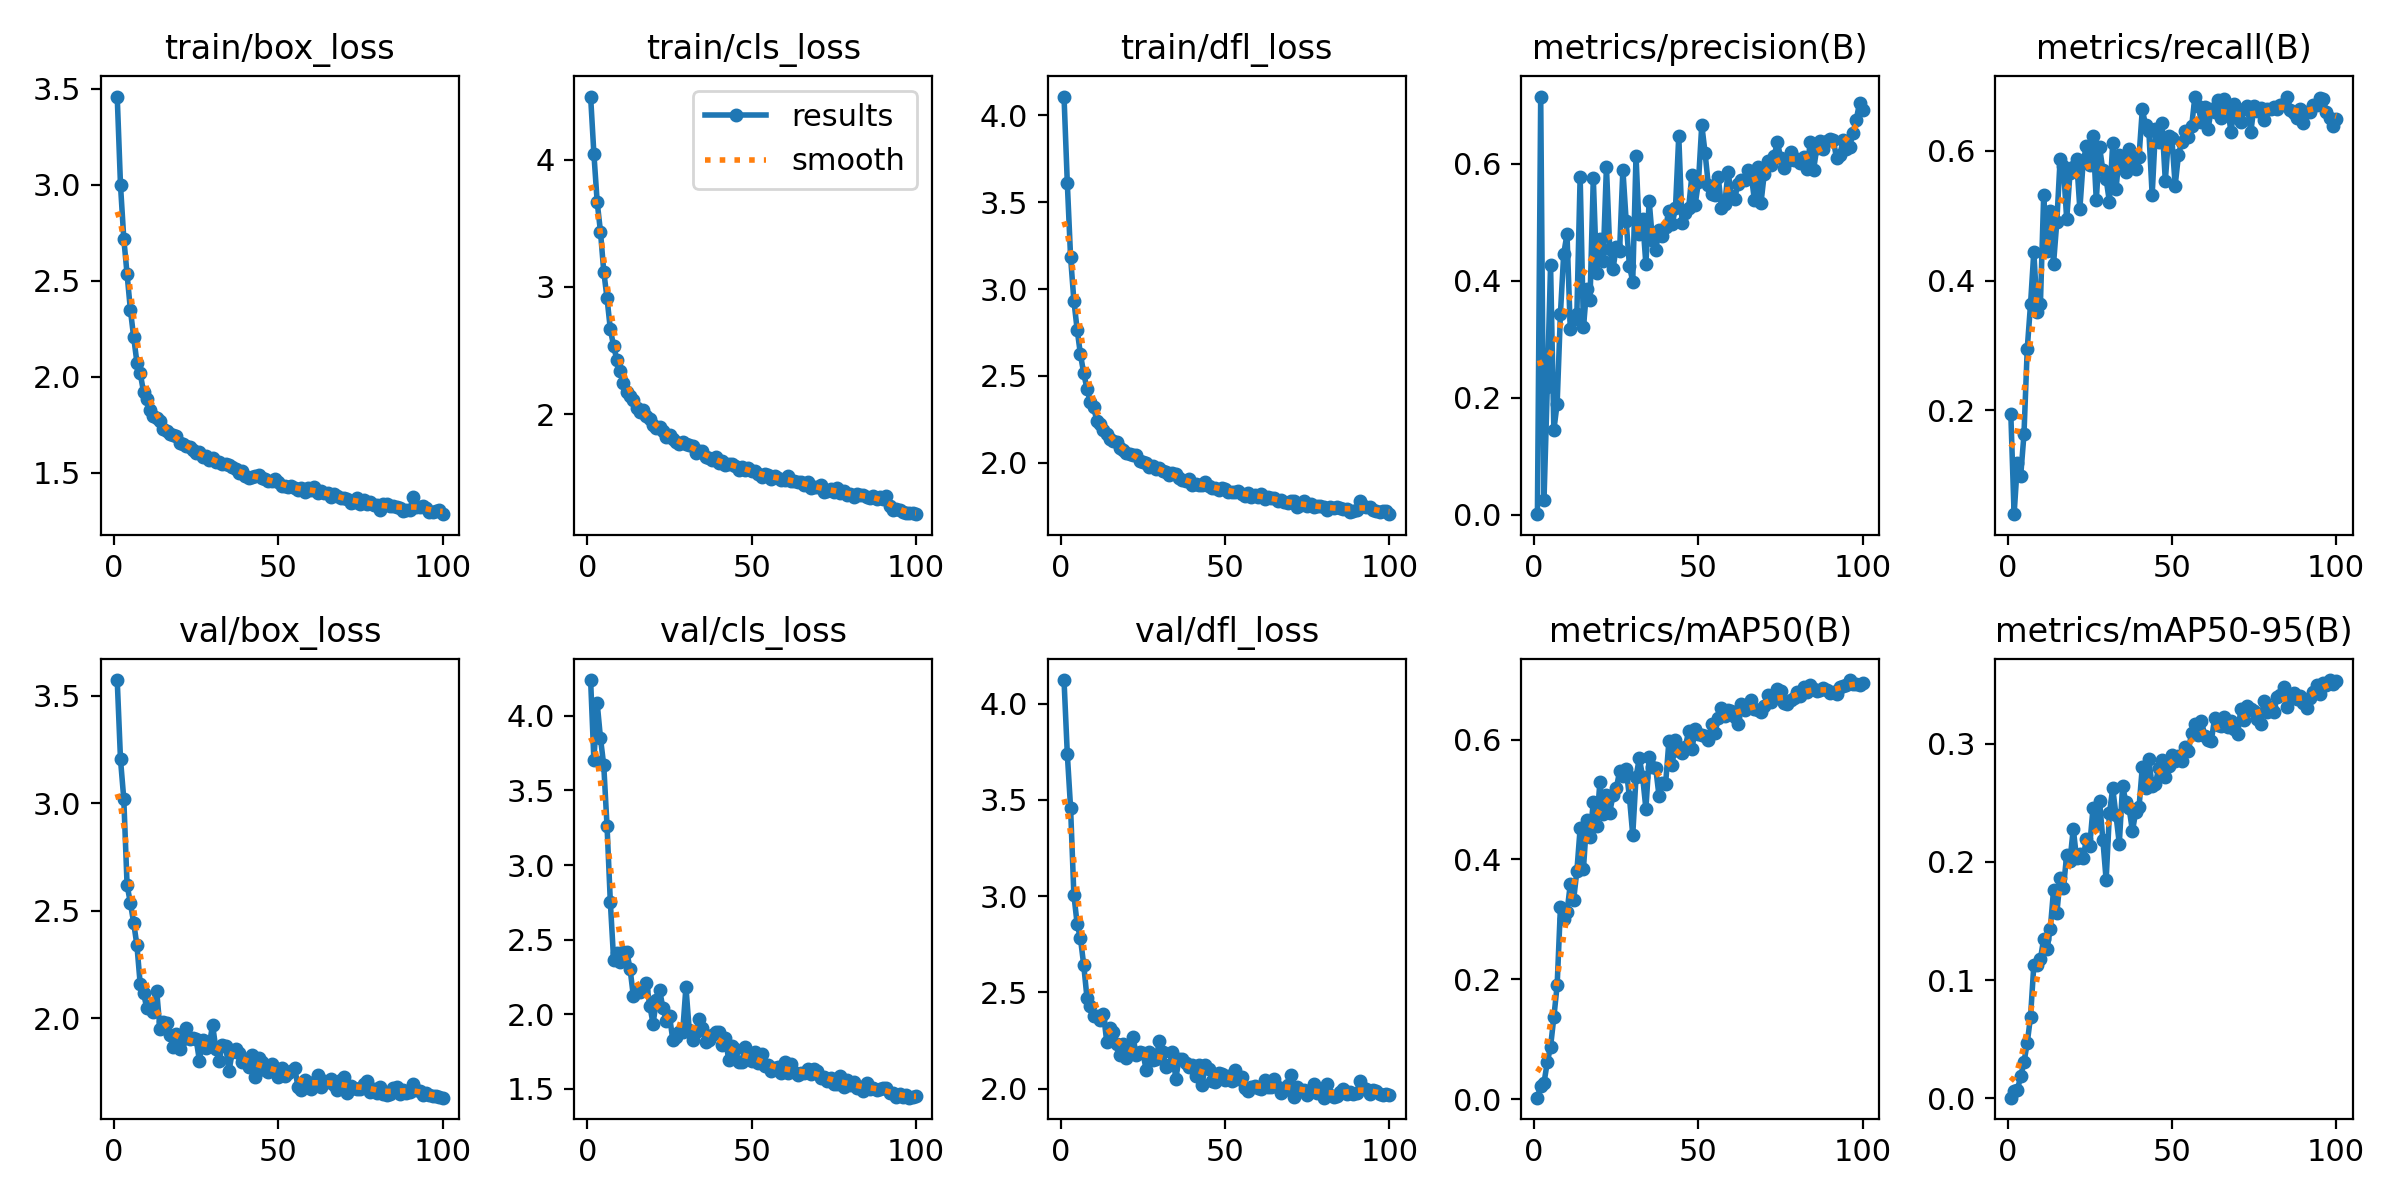

Values plotted in this chart, from the file beside it:
epoch, time, train/box_loss, train/cls_loss, train/dfl_loss, metrics/precision(B), metrics/recall(B), metrics/mAP50(B), metrics/mAP50-95(B), val/box_loss, val/cls_loss, val/dfl_loss, lr/pg0, lr/pg1, lr/pg2
1, 21.68, 3.459, 4.496, 4.108, 0.00098, 0.1946, 0.00257, 0.00065, 3.573, 4.239, 4.123, 0.0003296, 0.0003296, 0.0003296
2, 39.26, 2.997, 4.045, 3.611, 0.7145, 0.03921, 0.02258, 0.00607, 3.204, 3.701, 3.739, 0.0006564, 0.0006564, 0.0006564
3, 55.95, 2.719, 3.667, 3.183, 0.02476, 0.1176, 0.02737, 0.00735, 3.02, 4.084, 3.458, 0.0009766, 0.0009766, 0.0009766
4, 72.39, 2.534, 3.434, 2.934, 0.2178, 0.09817, 0.06137, 0.01866, 2.619, 3.85, 3.007, 0.0009703, 0.0009703, 0.0009703
5, 88.67, 2.35, 3.12, 2.766, 0.4266, 0.1623, 0.08776, 0.03046, 2.537, 3.667, 2.855, 0.0009604, 0.0009604, 0.0009604
6, 105, 2.207, 2.91, 2.624, 0.1449, 0.2949, 0.1367, 0.04702, 2.445, 3.259, 2.782, 0.0009505, 0.0009505, 0.0009505
7, 121.2, 2.073, 2.666, 2.515, 0.1897, 0.3634, 0.1898, 0.06907, 2.339, 2.752, 2.642, 0.0009406, 0.0009406, 0.0009406
8, 137.6, 2.018, 2.535, 2.425, 0.3436, 0.4447, 0.3201, 0.1128, 2.157, 2.365, 2.47, 0.0009307, 0.0009307, 0.0009307
9, 153.8, 1.922, 2.424, 2.349, 0.4459, 0.3516, 0.301, 0.1125, 2.119, 2.409, 2.428, 0.0009208, 0.0009208, 0.0009208
10, 170, 1.883, 2.339, 2.319, 0.4793, 0.3632, 0.3125, 0.1176, 2.046, 2.353, 2.376, 0.0009109, 0.0009109, 0.0009109
11, 186.2, 1.828, 2.241, 2.243, 0.3173, 0.5319, 0.3583, 0.135, 2.059, 2.418, 2.38, 0.000901, 0.000901, 0.000901
12, 202.4, 1.798, 2.177, 2.222, 0.335, 0.4448, 0.3322, 0.1264, 2.028, 2.417, 2.357, 0.0008911, 0.0008911, 0.0008911
13, 218.7, 1.785, 2.145, 2.191, 0.3433, 0.5069, 0.3805, 0.1431, 2.128, 2.306, 2.39, 0.0008812, 0.0008812, 0.0008812
14, 234.9, 1.771, 2.108, 2.167, 0.5777, 0.426, 0.4521, 0.1762, 1.952, 2.122, 2.244, 0.0008713, 0.0008713, 0.0008713
15, 251.1, 1.73, 2.051, 2.138, 0.3199, 0.491, 0.3841, 0.1564, 1.98, 2.147, 2.315, 0.0008614, 0.0008614, 0.0008614
16, 267.3, 1.715, 2.02, 2.123, 0.3862, 0.5874, 0.4663, 0.186, 1.977, 2.151, 2.296, 0.0008515, 0.0008515, 0.0008515
17, 283.5, 1.702, 2.034, 2.119, 0.3664, 0.5761, 0.4379, 0.1779, 1.921, 2.164, 2.232, 0.0008416, 0.0008416, 0.0008416
18, 299.8, 1.695, 1.987, 2.088, 0.5751, 0.4945, 0.4957, 0.206, 1.868, 2.21, 2.174, 0.0008317, 0.0008317, 0.0008317
19, 316.1, 1.689, 1.961, 2.076, 0.4129, 0.5655, 0.4566, 0.2008, 1.926, 2.058, 2.233, 0.0008218, 0.0008218, 0.0008218
20, 332.3, 1.655, 1.912, 2.06, 0.4713, 0.5758, 0.5284, 0.2281, 1.859, 1.937, 2.162, 0.0008119, 0.0008119, 0.0008119
21, 348.4, 1.648, 1.892, 2.053, 0.4338, 0.588, 0.4758, 0.203, 1.904, 2.094, 2.194, 0.000802, 0.000802, 0.000802
22, 364.6, 1.638, 1.897, 2.045, 0.5949, 0.5106, 0.5078, 0.2066, 1.954, 2.161, 2.266, 0.0007921, 0.0007921, 0.0007921
23, 380.7, 1.633, 1.869, 2.044, 0.4544, 0.5826, 0.4783, 0.2029, 1.906, 2.041, 2.175, 0.0007822, 0.0007822, 0.0007822
24, 396.9, 1.617, 1.82, 2.013, 0.4202, 0.6081, 0.5075, 0.2197, 1.909, 1.958, 2.191, 0.0007723, 0.0007723, 0.0007723
25, 413.1, 1.603, 1.839, 2.004, 0.4577, 0.5785, 0.5187, 0.2134, 1.904, 1.988, 2.185, 0.0007624, 0.0007624, 0.0007624
26, 429.2, 1.608, 1.805, 1.997, 0.451, 0.6239, 0.5472, 0.2454, 1.803, 1.829, 2.099, 0.0007525, 0.0007525, 0.0007525
27, 445.2, 1.58, 1.778, 1.978, 0.5898, 0.524, 0.5385, 0.2317, 1.898, 1.847, 2.188, 0.0007426, 0.0007426, 0.0007426
28, 461.1, 1.586, 1.766, 1.981, 0.5016, 0.6061, 0.5514, 0.2512, 1.86, 1.884, 2.152, 0.0007327, 0.0007327, 0.0007327
29, 477, 1.566, 1.78, 1.967, 0.4246, 0.5701, 0.5035, 0.2186, 1.873, 1.88, 2.154, 0.0007228, 0.0007228, 0.0007228
30, 492.9, 1.579, 1.763, 1.968, 0.3985, 0.5565, 0.4409, 0.1847, 1.97, 2.183, 2.249, 0.0007129, 0.0007129, 0.0007129
31, 508.8, 1.557, 1.76, 1.955, 0.6137, 0.5213, 0.5377, 0.2411, 1.859, 1.894, 2.191, 0.000703, 0.000703, 0.000703
32, 524.7, 1.555, 1.749, 1.95, 0.4792, 0.6122, 0.5691, 0.2622, 1.802, 1.828, 2.114, 0.0006931, 0.0006931, 0.0006931
33, 540.7, 1.546, 1.694, 1.932, 0.5057, 0.5413, 0.5382, 0.2394, 1.875, 1.879, 2.126, 0.0006832, 0.0006832, 0.0006832
34, 556.5, 1.544, 1.713, 1.939, 0.428, 0.5939, 0.4848, 0.2154, 1.872, 1.971, 2.189, 0.0006733, 0.0006733, 0.0006733
35, 572.5, 1.539, 1.713, 1.934, 0.5362, 0.5779, 0.5701, 0.2644, 1.753, 1.91, 2.053, 0.0006634, 0.0006634, 0.0006634
36, 588.4, 1.528, 1.663, 1.911, 0.4688, 0.5677, 0.5535, 0.2506, 1.844, 1.814, 2.154, 0.0006535, 0.0006535, 0.0006535
37, 604.3, 1.52, 1.654, 1.901, 0.4521, 0.6032, 0.5521, 0.2452, 1.857, 1.829, 2.156, 0.0006436, 0.0006436, 0.0006436
38, 620.1, 1.498, 1.637, 1.895, 0.4871, 0.5749, 0.5057, 0.226, 1.839, 1.86, 2.134, 0.0006337, 0.0006337, 0.0006337
39, 636, 1.508, 1.666, 1.905, 0.4755, 0.5721, 0.5274, 0.2424, 1.797, 1.88, 2.113, 0.0006238, 0.0006238, 0.0006238
40, 651.8, 1.481, 1.618, 1.872, 0.4914, 0.5908, 0.5265, 0.246, 1.811, 1.883, 2.124, 0.0006139, 0.0006139, 0.0006139
41, 667.7, 1.474, 1.628, 1.88, 0.5198, 0.6642, 0.5973, 0.2801, 1.773, 1.794, 2.065, 0.000604, 0.000604, 0.000604
42, 683.7, 1.479, 1.603, 1.871, 0.4963, 0.6397, 0.5574, 0.2625, 1.83, 1.84, 2.121, 0.0005941, 0.0005941, 0.0005941
43, 699.6, 1.481, 1.606, 1.872, 0.5241, 0.6302, 0.5994, 0.2867, 1.725, 1.696, 2.021, 0.0005842, 0.0005842, 0.0005842
44, 715.5, 1.489, 1.609, 1.89, 0.6472, 0.532, 0.5817, 0.2638, 1.815, 1.786, 2.123, 0.0005743, 0.0005743, 0.0005743
45, 731.5, 1.475, 1.589, 1.868, 0.4978, 0.6333, 0.5781, 0.2662, 1.794, 1.77, 2.103, 0.0005644, 0.0005644, 0.0005644
46, 747.3, 1.465, 1.565, 1.857, 0.5151, 0.6139, 0.5877, 0.2796, 1.76, 1.684, 2.043, 0.0005545, 0.0005545, 0.0005545
47, 763.2, 1.458, 1.586, 1.854, 0.5243, 0.6426, 0.6139, 0.2859, 1.752, 1.678, 2.034, 0.0005446, 0.0005446, 0.0005446
48, 779.1, 1.456, 1.563, 1.844, 0.5802, 0.5543, 0.5842, 0.2714, 1.786, 1.783, 2.079, 0.0005347, 0.0005347, 0.0005347
49, 795, 1.47, 1.577, 1.857, 0.5301, 0.6226, 0.6169, 0.2811, 1.77, 1.71, 2.077, 0.0005248, 0.0005248, 0.0005248
50, 811, 1.453, 1.549, 1.851, 0.5693, 0.6196, 0.6087, 0.2902, 1.727, 1.687, 2.046, 0.0005149, 0.0005149, 0.0005149
51, 826.9, 1.431, 1.556, 1.834, 0.666, 0.5467, 0.6069, 0.2853, 1.767, 1.749, 2.065, 0.000505, 0.000505, 0.000505
52, 842.7, 1.432, 1.528, 1.835, 0.6187, 0.5937, 0.6062, 0.2895, 1.732, 1.672, 2.041, 0.0004951, 0.0004951, 0.0004951
53, 858.6, 1.425, 1.504, 1.834, 0.5632, 0.6145, 0.5997, 0.2857, 1.746, 1.731, 2.097, 0.0004852, 0.0004852, 0.0004852
54, 874.4, 1.429, 1.533, 1.836, 0.5486, 0.6304, 0.6254, 0.2975, 1.753, 1.657, 2.053, 0.0004753, 0.0004753, 0.0004753
55, 890.4, 1.42, 1.518, 1.82, 0.546, 0.6219, 0.6117, 0.2938, 1.768, 1.659, 2.061, 0.0004654, 0.0004654, 0.0004654
56, 906.3, 1.409, 1.488, 1.811, 0.5778, 0.6379, 0.6357, 0.3092, 1.681, 1.62, 2.004, 0.0004555, 0.0004555, 0.0004555
57, 922.2, 1.42, 1.51, 1.829, 0.5244, 0.6834, 0.6531, 0.3162, 1.665, 1.64, 1.989, 0.0004456, 0.0004456, 0.0004456
58, 938, 1.4, 1.499, 1.805, 0.5306, 0.6691, 0.6396, 0.3071, 1.714, 1.646, 2.011, 0.0004357, 0.0004357, 0.0004357
59, 953.9, 1.423, 1.481, 1.816, 0.5864, 0.6443, 0.649, 0.319, 1.704, 1.609, 2.013, 0.0004258, 0.0004258, 0.0004258
60, 969.8, 1.408, 1.479, 1.805, 0.5453, 0.6676, 0.6479, 0.3067, 1.672, 1.683, 2.003, 0.0004159, 0.0004159, 0.0004159
... 40 more rows
